The GitHub repository enggoharsh/HAR-Updated contains a labelled image folder "dataset" with 6 categories: walking, sitting down, stand up, pick object, drink water, fall. Examples follow, each with its label.

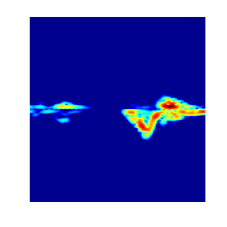
Label: stand up

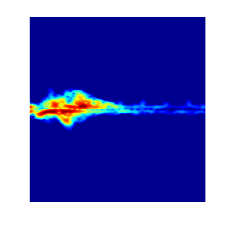
Label: drink water

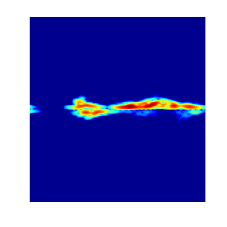
Label: sitting down

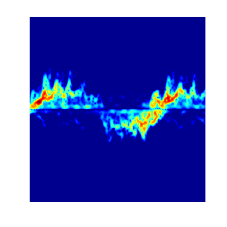
Label: walking

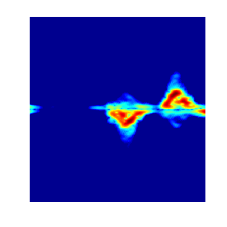
Label: pick object

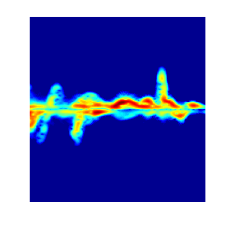
Label: pick object
